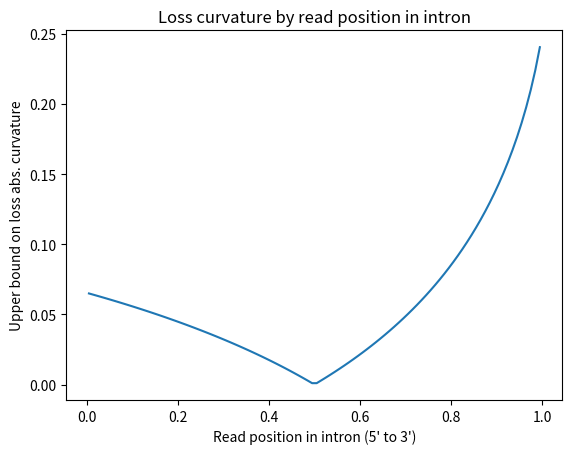

Write Python code to recreate this figure.
import numpy as np
import sympy as sp
import matplotlib.pyplot as plt

s, r = sp.symbols('s r', real=True)
a = 1 - 2 * r

curvature = a * s * (1 - s) * (a * s ** 2 + 2 * s - 1) / (1 + a * s) ** 2
curvature_diff_wrt_s = sp.diff(curvature, s)
diff_num, diff_den = sp.together(curvature_diff_wrt_s).as_numer_denom()

# For s in (0,1) and r in (0,1), diff_den > 0 so we find critical points using diff_num only
diff_num = sp.expand(diff_num)

num_position_coverage = 100
read_locations = np.linspace(1 / (2 * num_position_coverage), 1 - 1 / (2 * num_position_coverage),
                             num_position_coverage)


def get_curvature_bound(r_value: float) -> float:
    num_digits_precision = 50
    diff_num_substituted = sp.poly(diff_num.subs(r, r_value))
    root_expressions = sp.real_roots(diff_num_substituted)
    roots = [root.evalf(num_digits_precision) for root in root_expressions if 0 < root < 1]

    curvature_lambda = sp.lambdify(s, curvature.subs(r, r_value))
    curvature_bound = max([abs(float(curvature_lambda(root))) for root in roots], default=0.0)
    return curvature_bound


curvature_bounds = np.asarray([get_curvature_bound(location) for location in read_locations])

plt.plot(read_locations, curvature_bounds)
plt.title("Loss curvature by read position in intron")
plt.ylabel("Upper bound on loss abs. curvature")
plt.xlabel("Read position in intron (5' to 3')")
plt.savefig('curvature_bounds.png')
plt.show()
